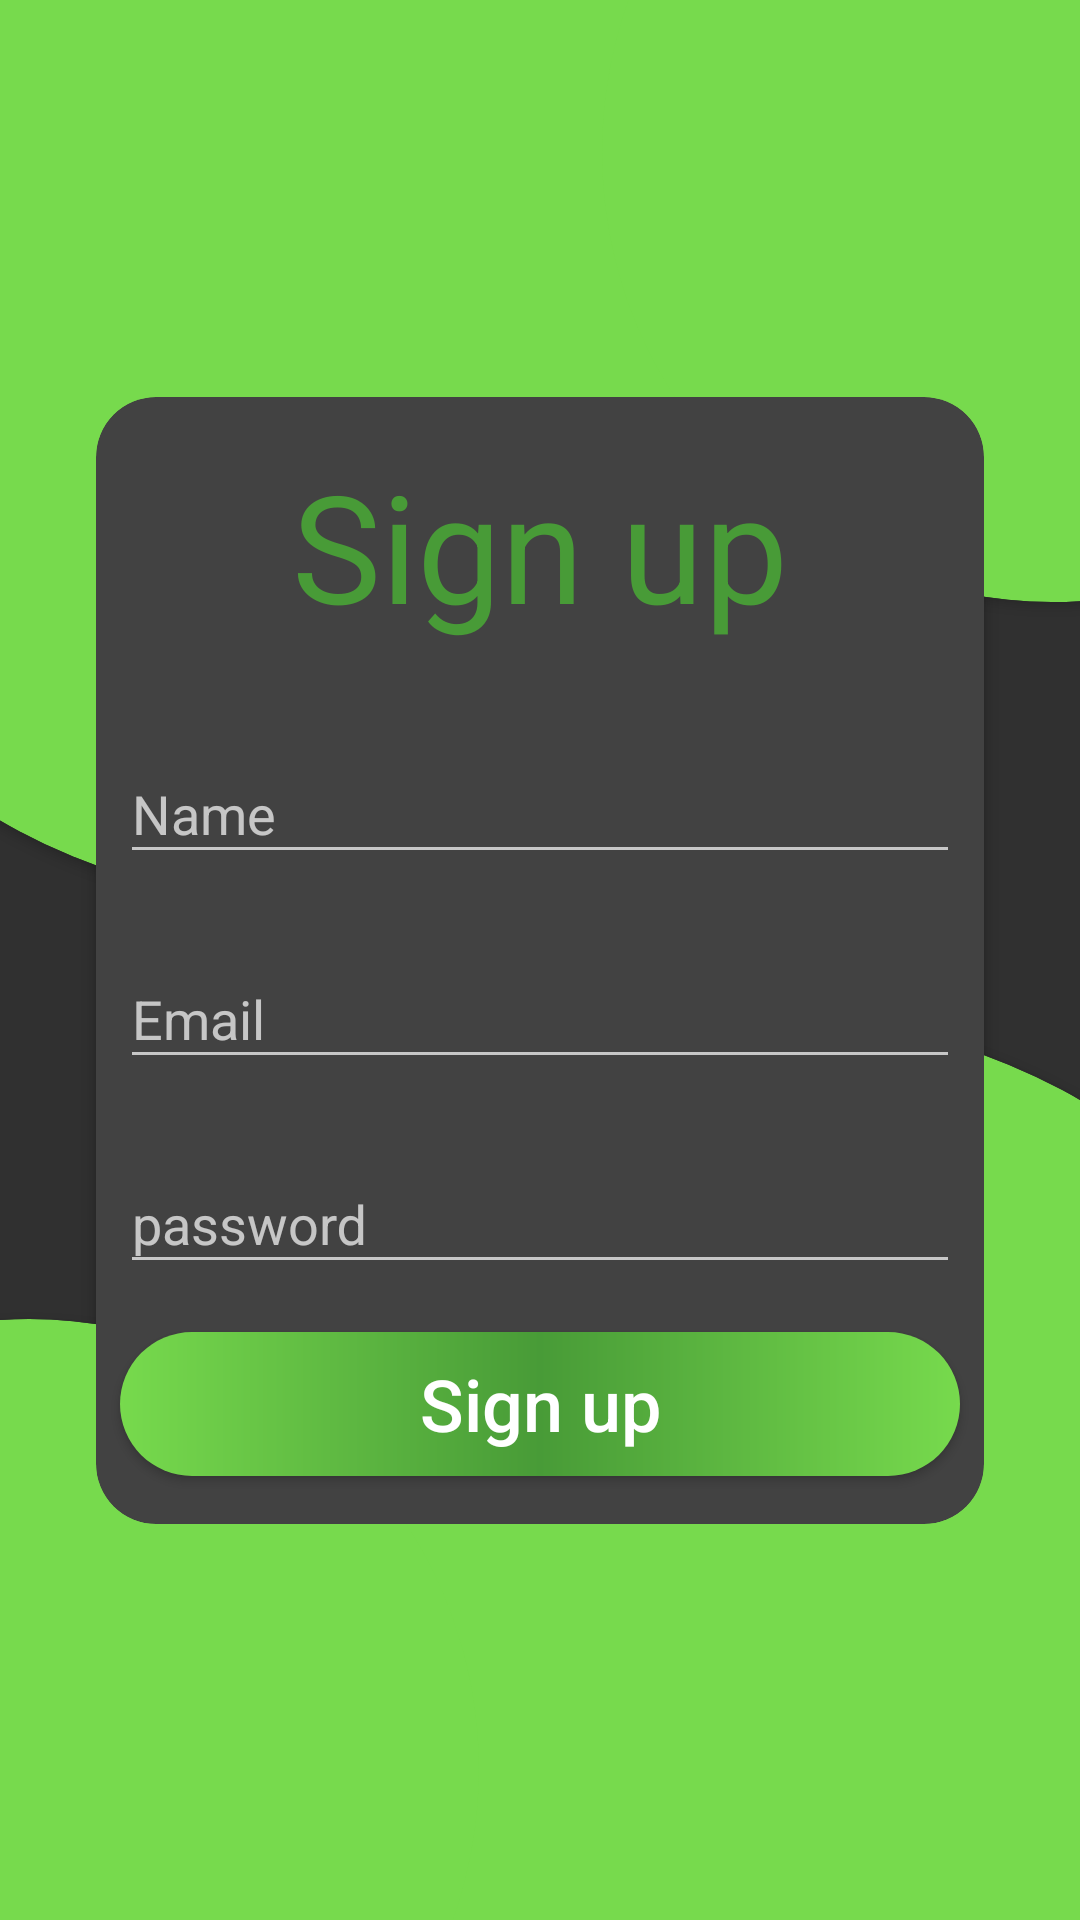

Here is an Android app screen rendered from its layout file. Give the layout XML and the strings, colors and styles it references.
<!-- AndroidManifest.xml: application theme Theme.Menu -->
<!-- res/layout/activity_sign_up.xml -->
<?xml version="1.0" encoding="utf-8"?>
<androidx.constraintlayout.widget.ConstraintLayout xmlns:android="http://schemas.android.com/apk/res/android"
    xmlns:app="http://schemas.android.com/apk/res-auto"
    xmlns:tools="http://schemas.android.com/tools"
    android:layout_width="match_parent"
    android:layout_height="match_parent"
    tools:context=".SignUpActivity">


    <androidx.cardview.widget.CardView
        android:id="@+id/cardView"
        android:layout_width="400dp"
        android:layout_height="400dp"
        android:layout_marginStart="-100dp"
        android:layout_marginTop="-100dp"
        app:cardBackgroundColor="@color/holo_green"
        app:cardCornerRadius="1000dp"
        app:layout_constraintStart_toStartOf="parent"
        app:layout_constraintTop_toTopOf="parent" />

    <androidx.cardview.widget.CardView
        android:id="@+id/cardView2"
        android:layout_width="300dp"
        android:layout_height="300dp"
        android:layout_marginStart="-100dp"
        android:layout_marginTop="-100dp"
        app:cardBackgroundColor="@color/holo_green"
        app:cardCornerRadius="1000dp"
        app:layout_constraintStart_toEndOf="@+id/cardView"
        app:layout_constraintTop_toTopOf="parent" />

    <androidx.cardview.widget.CardView
        android:layout_width="200dp"
        android:layout_height="200dp"
        android:layout_marginStart="-100dp"
        android:layout_marginTop="-100dp"
        app:cardBackgroundColor="@color/holo_green"
        app:cardCornerRadius="1000dp"
        app:layout_constraintStart_toEndOf="@+id/cardView2"
        app:layout_constraintTop_toTopOf="parent" />


    <androidx.cardview.widget.CardView
        android:id="@+id/cardView3"
        android:layout_width="400dp"
        android:layout_height="400dp"
        android:layout_marginEnd="-100dp"
        android:layout_marginBottom="-100dp"
        app:cardBackgroundColor="@color/holo_green"
        app:cardCornerRadius="1000dp"
        app:layout_constraintBottom_toBottomOf="parent"
        app:layout_constraintEnd_toEndOf="parent" />

    <androidx.cardview.widget.CardView
        android:id="@+id/cardView4"
        android:layout_width="300dp"
        android:layout_height="300dp"
        android:layout_marginEnd="-100dp"
        android:layout_marginBottom="-100dp"
        app:cardBackgroundColor="@color/holo_green"
        app:cardCornerRadius="1000dp"
        app:layout_constraintBottom_toBottomOf="parent"
        app:layout_constraintEnd_toStartOf="@+id/cardView3" />

    <androidx.cardview.widget.CardView
        android:layout_width="200dp"
        android:layout_height="200dp"
        android:layout_marginEnd="-100dp"
        android:layout_marginBottom="-100dp"
        app:cardBackgroundColor="@color/holo_green"
        app:cardCornerRadius="1000dp"
        app:layout_constraintBottom_toBottomOf="parent"
        app:layout_constraintEnd_toStartOf="@+id/cardView4" />

    <androidx.cardview.widget.CardView
        android:id="@+id/cardView6"
        android:layout_width="match_parent"
        android:layout_height="wrap_content"
        android:layout_marginStart="32dp"
        android:layout_marginTop="10dp"
        android:layout_marginEnd="32dp"
        android:layout_marginBottom="10dp"
        android:elevation="50dp"
        app:cardCornerRadius="20dp"
        app:layout_constraintBottom_toBottomOf="parent"
        app:layout_constraintEnd_toEndOf="parent"
        app:layout_constraintStart_toStartOf="parent"
        app:layout_constraintTop_toTopOf="parent">

        <androidx.constraintlayout.widget.ConstraintLayout
            android:layout_width="match_parent"
            android:layout_height="match_parent">


            <TextView
                android:id="@+id/textView2"
                android:layout_width="wrap_content"
                android:layout_height="wrap_content"
                android:layout_marginTop="16dp"
                android:text="@string/sign_up"
                android:textColor="@color/green"
                android:textSize="50sp"
                app:layout_constraintEnd_toEndOf="parent"
                app:layout_constraintStart_toStartOf="parent"
                app:layout_constraintTop_toTopOf="parent" />


            <com.google.android.material.textfield.TextInputLayout
                android:id="@+id/nameInputLayout"
                android:layout_width="match_parent"
                android:layout_height="wrap_content"
                android:layout_marginStart="8dp"
                android:layout_marginTop="24dp"
                android:layout_marginEnd="8dp"
                app:layout_constraintEnd_toEndOf="parent"
                app:layout_constraintStart_toStartOf="parent"
                app:layout_constraintTop_toBottomOf="@+id/textView2">

                <com.google.android.material.textfield.TextInputEditText
                    android:id="@+id/name"
                    android:layout_width="match_parent"
                    android:layout_height="wrap_content"
                    android:hint="@string/name"
                    android:inputType="textEmailAddress" />
            </com.google.android.material.textfield.TextInputLayout>

            <com.google.android.material.textfield.TextInputLayout
                android:id="@+id/emailInputLayout"
                android:layout_width="match_parent"
                android:layout_height="wrap_content"
                android:layout_marginStart="8dp"
                android:layout_marginTop="16dp"
                android:layout_marginEnd="8dp"
                app:layout_constraintEnd_toEndOf="parent"
                app:layout_constraintStart_toStartOf="parent"
                app:layout_constraintTop_toBottomOf="@+id/nameInputLayout">

                <com.google.android.material.textfield.TextInputEditText
                    android:id="@+id/email"
                    android:layout_width="match_parent"
                    android:layout_height="wrap_content"
                    android:hint="@string/email"
                    android:inputType="textEmailAddress" />
            </com.google.android.material.textfield.TextInputLayout>


            <com.google.android.material.textfield.TextInputLayout
                android:id="@+id/passwordInputLayout"
                android:layout_width="match_parent"
                android:layout_height="wrap_content"
                android:layout_marginStart="8dp"
                android:layout_marginTop="16dp"
                android:layout_marginEnd="8dp"
                app:layout_constraintEnd_toEndOf="parent"
                app:layout_constraintStart_toStartOf="parent"
                app:layout_constraintTop_toBottomOf="@+id/emailInputLayout">

                <com.google.android.material.textfield.TextInputEditText
                    android:id="@+id/password"
                    android:layout_width="match_parent"
                    android:layout_height="wrap_content"
                    android:hint="@string/password"
                    android:inputType="textPassword" />
            </com.google.android.material.textfield.TextInputLayout>

            <Button
                android:id="@+id/sign_up"
                android:layout_width="match_parent"
                android:layout_height="wrap_content"
                android:layout_marginStart="8dp"
                android:layout_marginTop="16dp"
                android:layout_marginEnd="8dp"
                android:layout_marginBottom="16dp"
                android:background="@drawable/bd_green"
                android:text="@string/sign_up"
                android:textAllCaps="false"
                android:textColor="@color/white"
                android:textSize="24sp"
                app:layout_constraintBottom_toBottomOf="parent"
                app:layout_constraintEnd_toEndOf="parent"
                app:layout_constraintStart_toStartOf="parent"
                app:layout_constraintTop_toBottomOf="@+id/passwordInputLayout" />


        </androidx.constraintlayout.widget.ConstraintLayout>

    </androidx.cardview.widget.CardView>

    <ProgressBar
        android:id="@+id/progressBar"
        style="?android:attr/progressBarStyle"
        android:layout_width="wrap_content"
        android:layout_height="wrap_content"
        android:elevation="10dp"
        android:visibility="gone"
        app:layout_constraintBottom_toBottomOf="parent"
        app:layout_constraintEnd_toEndOf="parent"
        app:layout_constraintStart_toStartOf="parent"
        app:layout_constraintTop_toTopOf="parent" />

</androidx.constraintlayout.widget.ConstraintLayout>
<!-- resources referenced by this layout -->
<resources>
  <color name="green">#489B37</color>
  <color name="holo_green">#77da4d</color>
  <color name="white">#FFFFFFFF</color>
  <!-- drawable bd_green (drawable) -->
  <?xml version="1.0" encoding="utf-8"?>
  <shape xmlns:android="http://schemas.android.com/apk/res/android">
  
      <gradient
          android:centerColor="@color/green"
          android:endColor="@color/holo_green"
          android:startColor="@color/holo_green" />
  
      <corners android:radius="50dp" />
  
  
  </shape>
  <string name="email">Email</string>
  <string name="name">Name</string>
  <string name="password">password</string>
  <string name="sign_up">Sign up</string>
  <style name="Theme.Menu" parent="Theme.AppCompat.NoActionBar">
          
          <item name="colorPrimary">@color/holo_green</item>
          <item name="colorPrimaryVariant">@color/green</item>
          <item name="colorOnPrimary">@color/white</item>
  
          
          <item name="android:statusBarColor" tools:targetApi="l">?attr/colorPrimaryVariant</item>
          
      </style>
</resources>
